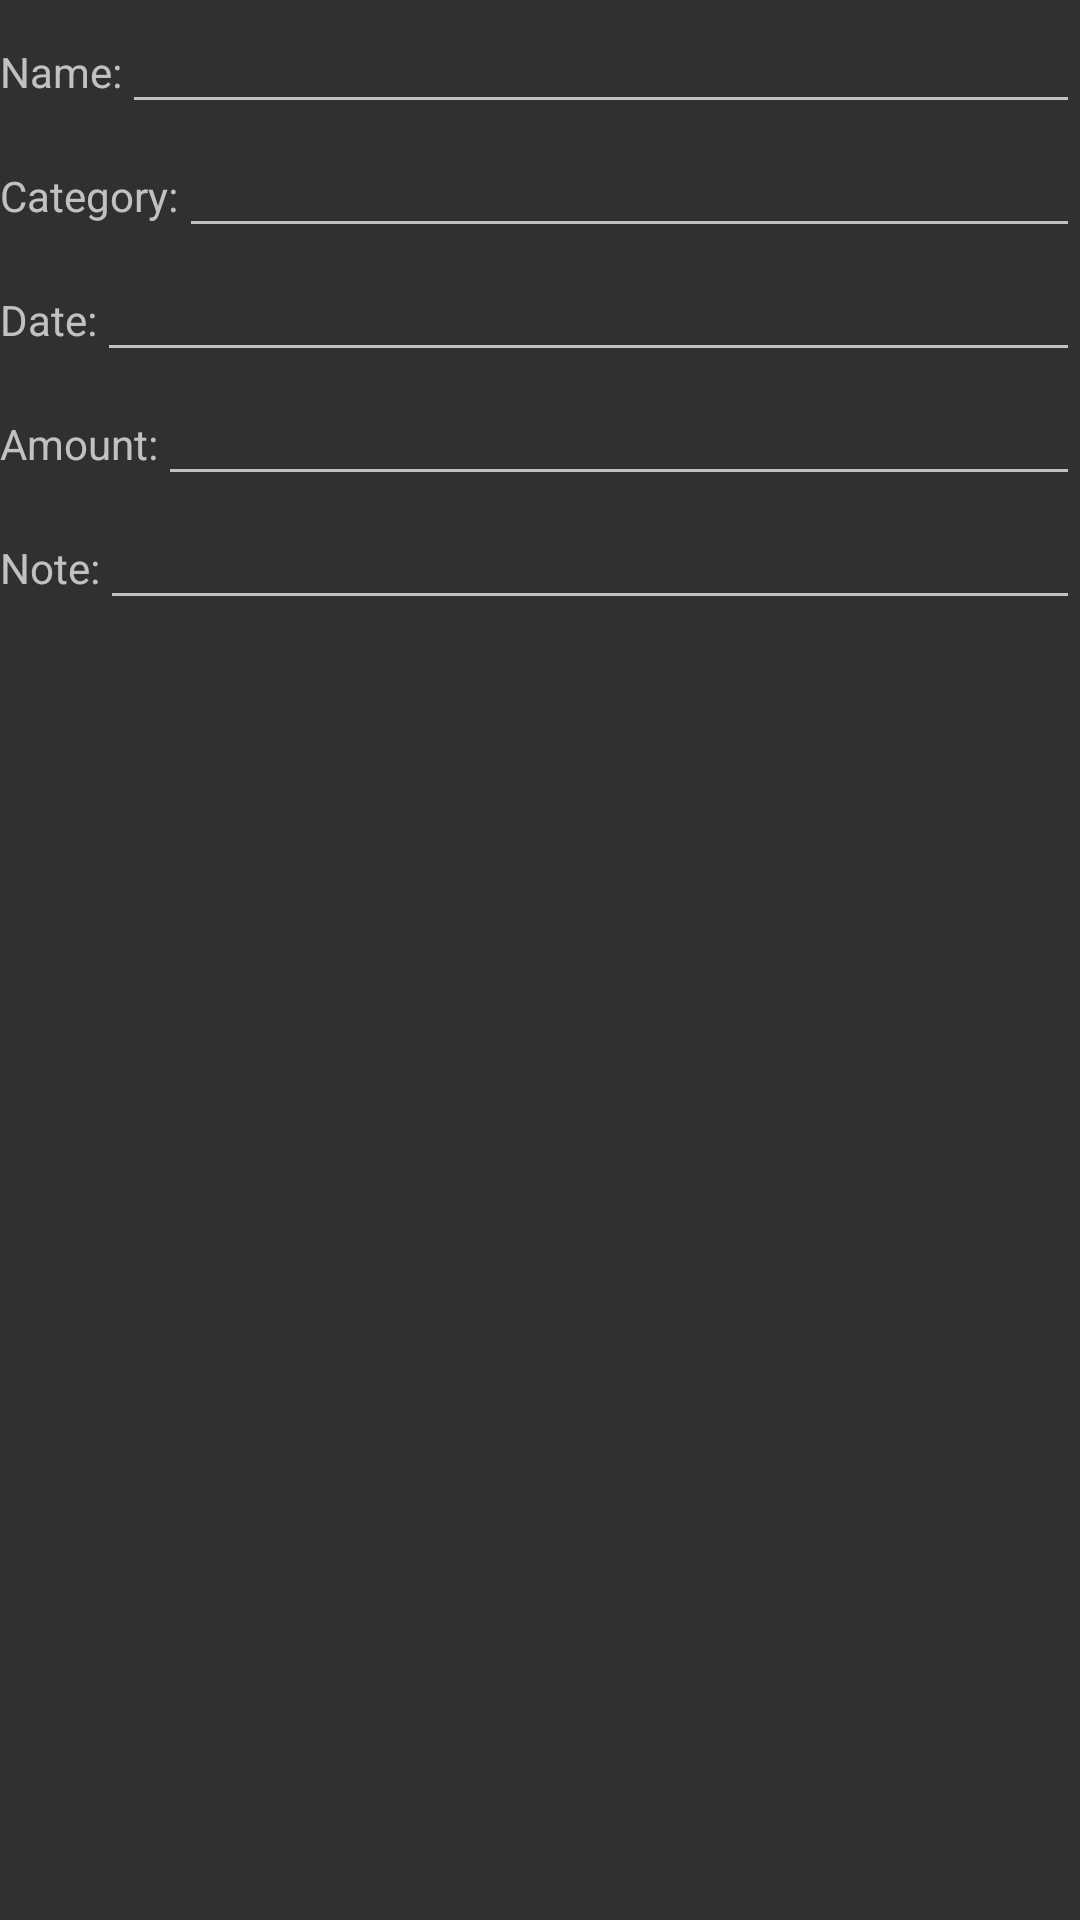

The Android layout XML behind this screen, and the referenced resources:
<!-- AndroidManifest.xml: application theme AppTheme -->
<!-- res/layout/fragment_multi_input_dialog.xml -->
<LinearLayout xmlns:android="http://schemas.android.com/apk/res/android"
    android:layout_width="match_parent"
    android:layout_height="match_parent"
    android:orientation="vertical">

    <LinearLayout
        android:layout_width="match_parent"
        android:layout_height="wrap_content"
        android:orientation="horizontal">

        <TextView
            android:id="@+id/textView1"
            android:layout_width="wrap_content"
            android:layout_height="wrap_content"
            android:text="Name:"/>

        <EditText
            android:id="@+id/et_name"
            android:layout_width="fill_parent"
            android:layout_height="wrap_content"
            android:text=""/>
    </LinearLayout>

    <LinearLayout
        android:layout_width="match_parent"
        android:layout_height="wrap_content"
        android:orientation="horizontal">

        <TextView
            android:id="@+id/textView2"
            android:layout_width="wrap_content"
            android:layout_height="wrap_content"
            android:text="Category:"/>

        <EditText
            android:id="@+id/et_category"
            android:layout_width="fill_parent"
            android:layout_height="wrap_content"
            android:text=""/>
    </LinearLayout>

    <LinearLayout
        android:layout_width="match_parent"
        android:layout_height="wrap_content"
        android:orientation="horizontal">

        <TextView
            android:id="@+id/textView3"
            android:layout_width="wrap_content"
            android:layout_height="wrap_content"
            android:text="Date:"/>

        <EditText
            android:id="@+id/et_date"
            android:layout_width="fill_parent"
            android:layout_height="wrap_content"
            android:inputType="date"
            android:text="" />
    </LinearLayout>

    <LinearLayout
        android:layout_width="match_parent"
        android:layout_height="wrap_content"
        android:orientation="horizontal">

        <TextView
            android:id="@+id/textView4"
            android:layout_width="wrap_content"
            android:layout_height="wrap_content"
            android:text="Amount:"/>

        <EditText
            android:id="@+id/et_amount"
            android:layout_width="fill_parent"
            android:layout_height="wrap_content"
            android:inputType="number"
            android:text="" />
    </LinearLayout>

    <LinearLayout
        android:layout_width="match_parent"
        android:layout_height="wrap_content"
        android:orientation="horizontal">

        <TextView
            android:id="@+id/textView5"
            android:layout_width="wrap_content"
            android:layout_height="wrap_content"
            android:text="Note:"/>

        <EditText
            android:id="@+id/et_note"
            android:layout_width="fill_parent"
            android:layout_height="wrap_content"
            android:text=""/>
    </LinearLayout>

</LinearLayout>
<!-- resources referenced by this layout -->
<resources>
  <style name="AppTheme" parent="Theme.AppCompat.NoActionBar">
          
          <item name="colorPrimary">@color/colorPrimary</item>
          <item name="colorPrimaryDark">@color/colorPrimaryDark</item>
          <item name="colorAccent">@color/colorAccent</item>
      </style>
  <!-- not gathered from this repository: default colours our renderer supplied (Android Studio template values) -->
  <color name="colorPrimary">#FF6200EE</color>
  <color name="colorPrimaryDark">#FF3700B3</color>
  <color name="colorAccent">#FF03DAC5</color>
</resources>
